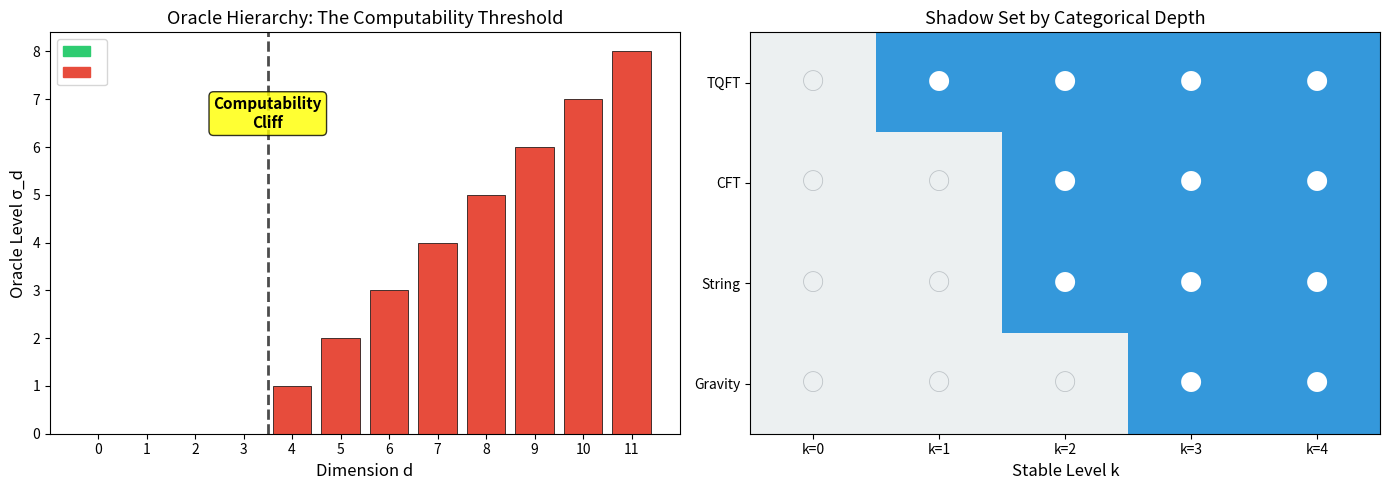
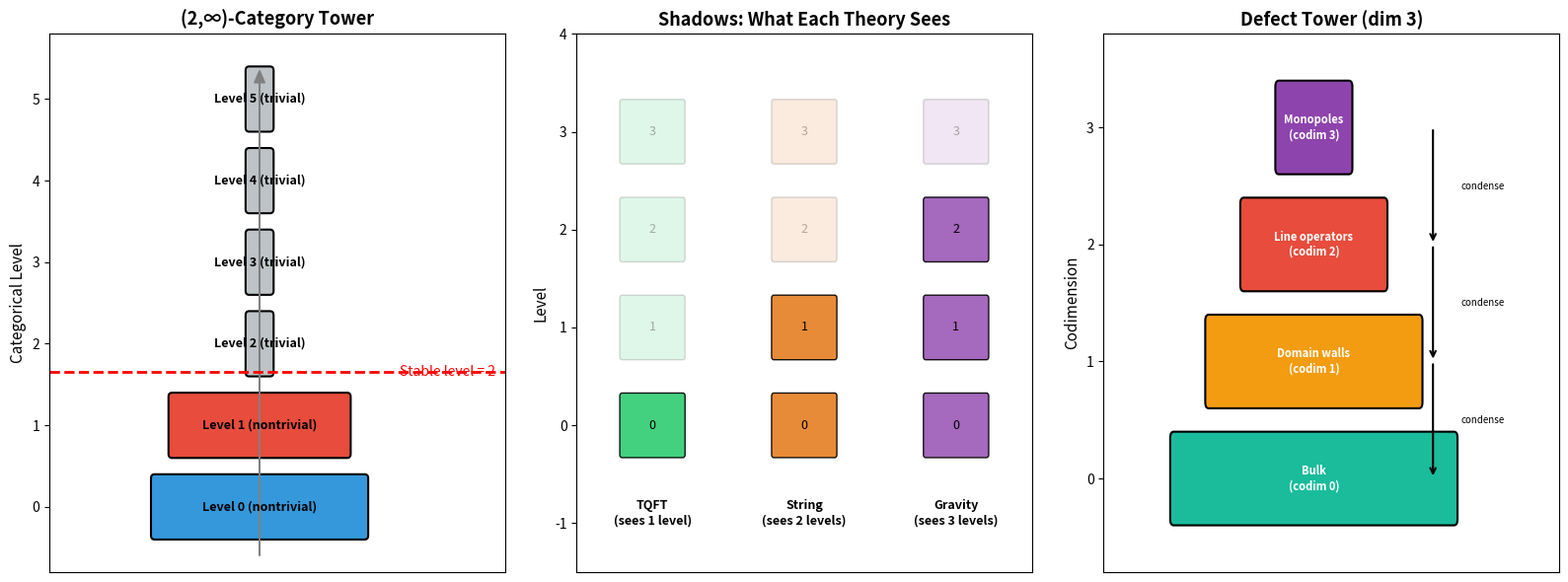

Here is the Python script that generated these plots, in order:
"""
Categorical Physics Demo: The Shape of a Theory of Everything

Demonstrates the key results:
1. Oracle level computation across dimensions
2. Shadow set classification
3. Duality sector bounds
4. Dimensional ladder analysis
"""

from typing import Set, List, Tuple


def oracle_level(d: int) -> int:
    """Compute the oracle (computability) level for dimension d.
    
    σ_d = max(0, d - 3)
    
    Dimensions ≤ 3 are computable (σ = 0).
    Dimension 4 requires Σ¹ oracle (word problem).
    Each additional dimension adds one oracle level.
    """
    return max(0, d - 3)


def is_computable(max_dim: int) -> bool:
    """A theory is computable iff it only covers dimensions ≤ 3."""
    return max_dim <= 3


def shadow_set(stable_level: int) -> Set[str]:
    """Compute the maximal shadow set for a tower with given stable level.
    
    stable_level 0: no shadows (everything trivial)
    stable_level 1: {TQFT}
    stable_level 2: {TQFT, CFT, String}  
    stable_level ≥ 3: {TQFT, CFT, String, Gravity}
    """
    shadows = set()
    if stable_level >= 1:
        shadows.add("TQFT")
    if stable_level >= 2:
        shadows |= {"CFT", "String"}
    if stable_level >= 3:
        shadows.add("Gravity")
    return shadows


def min_stable_level(theories: Set[str]) -> int:
    """Compute the minimum stable level needed to support given theories.
    
    This implements the (2,∞)-necessity theorem and its generalizations.
    """
    level = 0
    if "TQFT" in theories:
        level = max(level, 1)
    if "CFT" in theories or "String" in theories:
        level = max(level, 2)
    if "Gravity" in theories:
        level = max(level, 3)
    return level


def duality_sector_bound(n: int) -> int:
    """Maximum number of independent duality sectors with n objects.
    
    With involutive duality, objects pair up. Self-dual objects count once,
    non-self-dual pairs count once. Bound: ceil(n/2).
    """
    return (n + 1) // 2


def dimensional_ladder(height: int, start_dim: int = 0) -> List[int]:
    """Generate a minimal dimensional ladder.
    
    Strictly increasing dimensions starting from start_dim.
    """
    return [start_dim + i for i in range(height + 1)]


def analyze_ladder(dims: List[int]) -> dict:
    """Analyze a dimensional ladder for computability properties."""
    oracle_levels = [oracle_level(d) for d in dims]
    computable_rungs = sum(1 for o in oracle_levels if o == 0)
    max_oracle = max(oracle_levels) if oracle_levels else 0
    first_noncomputable = next(
        (i for i, o in enumerate(oracle_levels) if o > 0), None
    )
    return {
        "dimensions": dims,
        "oracle_levels": oracle_levels,
        "computable_rungs": computable_rungs,
        "total_rungs": len(dims),
        "max_oracle_level": max_oracle,
        "first_noncomputable_rung": first_noncomputable,
        "is_fully_computable": max_oracle == 0,
    }


def defect_tower_info(d: int) -> dict:
    """Information about a defect tower in dimension d."""
    codimensions = list(range(d + 1))
    labels = []
    for k in codimensions:
        if k == 0:
            labels.append("Bulk theory")
        elif k == 1:
            labels.append("Domain walls")
        elif k == 2:
            labels.append("Line operators/strings")
        elif k == 3:
            labels.append("Point operators/monopoles")
        else:
            labels.append(f"Codim-{k} defects")
    return {
        "dimension": d,
        "codimensions": codimensions,
        "labels": labels,
        "num_levels": d + 1,
    }


# ═══════════════════════════════════════════════════════════════
#  Demo Execution
# ═══════════════════════════════════════════════════════════════

if __name__ == "__main__":
    print("=" * 70)
    print("  CATEGORICAL PHYSICS: The Shape of a Theory of Everything")
    print("=" * 70)

    # 1. Oracle level across dimensions
    print("\n§1. Oracle Level by Dimension")
    print("-" * 40)
    for d in range(8):
        sigma = oracle_level(d)
        comp = "✓ computable" if sigma == 0 else f"✗ needs Σ^{sigma} oracle"
        print(f"  dim {d}: σ = {sigma}  ({comp})")

    print(f"\n  Computability threshold: dim ≤ 3")
    print(f"  Oracle gap: σ₃ = {oracle_level(3)}, σ₄ = {oracle_level(4)}")

    # 2. Shadow set classification
    print("\n§2. Shadow Set by Stable Level")
    print("-" * 40)
    for k in range(5):
        shadows = shadow_set(k)
        min_level = min_stable_level(shadows) if shadows else 0
        print(f"  stable level {k}: {shadows or '∅'}")

    # 3. Necessity theorem demonstration
    print("\n§3. (2,∞)-Necessity Theorem")
    print("-" * 40)
    test_sets = [
        {"TQFT", "String"},
        {"TQFT", "CFT", "String", "Gravity"},
        {"TQFT"},
        {"Gravity"},
    ]
    for ts in test_sets:
        ml = min_stable_level(ts)
        print(f"  {ts} → minimum stable level = {ml}")

    # 4. Dimensional ladder analysis
    print("\n§4. Dimensional Ladder Analysis")
    print("-" * 40)
    for h in [3, 4, 5, 7]:
        dims = dimensional_ladder(h)
        analysis = analyze_ladder(dims)
        print(f"  Height {h}: dims = {dims}")
        print(f"    Oracle levels: {analysis['oracle_levels']}")
        print(f"    Computable rungs: {analysis['computable_rungs']}/{analysis['total_rungs']}")
        if analysis['first_noncomputable_rung'] is not None:
            print(f"    First non-computable: rung {analysis['first_noncomputable_rung']} "
                  f"(dim {dims[analysis['first_noncomputable_rung']]})")
        print()

    # 5. Duality sectors
    print("§5. Duality Sector Bounds")
    print("-" * 40)
    for n in [1, 2, 3, 5, 10, 100]:
        bound = duality_sector_bound(n)
        print(f"  {n} objects → ≤ {bound} independent sectors")

    # 6. Defect tower structure
    print("\n§6. Defect Tower in Physical Dimensions")
    print("-" * 40)
    for d in [2, 3, 4]:
        info = defect_tower_info(d)
        print(f"  Dimension {d} ({info['num_levels']} levels):")
        for k, label in zip(info['codimensions'], info['labels']):
            print(f"    codim {k}: {label}")
        print()

    print("=" * 70)
    print("  Key Results (Machine-Verified):")
    print("  • Any TOE must be a (2,∞)-category with duals")
    print("  • The bound is tight: stable level 2 suffices")
    print("  • Computable iff dim ≤ 3")
    print("  • Any TOE is non-computable (oracle unbounded)")
    print("  • Bar(trivial) = trivial (categorified CPT)")
    print("=" * 70)


"""
Visualization: Oracle Hierarchy across Dimensions

Shows the computability cliff at dimension 4 and the unbounded
growth of oracle levels.
"""

import matplotlib.pyplot as plt
import numpy as np


def oracle_level(d: int) -> int:
    return max(0, d - 3)


def main():
    dims = np.arange(0, 12)
    levels = [oracle_level(d) for d in dims]
    
    fig, (ax1, ax2) = plt.subplots(1, 2, figsize=(14, 5))
    
    # Left: Oracle level by dimension
    colors = ['#2ecc71' if l == 0 else '#e74c3c' for l in levels]
    bars = ax1.bar(dims, levels, color=colors, edgecolor='black', linewidth=0.5)
    ax1.axvline(x=3.5, color='black', linestyle='--', linewidth=2, alpha=0.7)
    ax1.annotate('Computability\nCliff', xy=(3.5, max(levels)*0.8), 
                fontsize=11, ha='center', fontweight='bold',
                bbox=dict(boxstyle='round,pad=0.3', facecolor='yellow', alpha=0.8))
    ax1.set_xlabel('Dimension d', fontsize=12)
    ax1.set_ylabel('Oracle Level σ_d', fontsize=12)
    ax1.set_title('Oracle Hierarchy: The Computability Threshold', fontsize=13)
    ax1.set_xticks(dims)
    ax1.legend(['Computable (σ=0)', 'Non-computable (σ>0)'], 
              handles=[plt.Rectangle((0,0),1,1, color='#2ecc71'),
                      plt.Rectangle((0,0),1,1, color='#e74c3c')],
              loc='upper left')
    
    # Right: Shadow hierarchy
    stable_levels = range(5)
    theory_types = ['TQFT', 'CFT', 'String', 'Gravity']
    shadow_matrix = np.zeros((4, 5))
    
    for sl in stable_levels:
        if sl >= 1: shadow_matrix[0, sl] = 1  # TQFT
        if sl >= 2: shadow_matrix[1, sl] = 1  # CFT
        if sl >= 2: shadow_matrix[2, sl] = 1  # String
        if sl >= 3: shadow_matrix[3, sl] = 1  # Gravity
    
    cmap = plt.cm.colors.ListedColormap(['#ecf0f1', '#3498db'])
    ax2.imshow(shadow_matrix, aspect='auto', cmap=cmap, interpolation='nearest')
    ax2.set_xticks(range(5))
    ax2.set_xticklabels([f'k={k}' for k in range(5)])
    ax2.set_yticks(range(4))
    ax2.set_yticklabels(theory_types)
    ax2.set_xlabel('Stable Level k', fontsize=12)
    ax2.set_title('Shadow Set by Categorical Depth', fontsize=13)
    
    for i in range(4):
        for j in range(5):
            text = '●' if shadow_matrix[i, j] else '○'
            color = 'white' if shadow_matrix[i, j] else '#bdc3c7'
            ax2.text(j, i, text, ha='center', va='center', fontsize=16, color=color)
    
    plt.tight_layout()
    plt.savefig('oracle_hierarchy.png', dpi=150, bbox_inches='tight')
    plt.close()
    print("Saved oracle_hierarchy.png")


if __name__ == "__main__":
    main()


"""
Visualization: Dualizable Tower Structure

Shows the tower stabilization and how different physical theories
correspond to different "views" of the tower.
"""

import matplotlib.pyplot as plt
import matplotlib.patches as mpatches
import numpy as np


def main():
    fig, axes = plt.subplots(1, 3, figsize=(16, 6))
    
    # Panel 1: Tower structure with stable level 2
    ax = axes[0]
    levels = range(6)
    widths = [3.0, 2.5, 0.3, 0.3, 0.3, 0.3]  # Nontrivial at 0,1; trivial at 2+
    colors_fill = ['#3498db', '#e74c3c', '#bdc3c7', '#bdc3c7', '#bdc3c7', '#bdc3c7']
    
    for i, (w, c) in enumerate(zip(widths, colors_fill)):
        rect = mpatches.FancyBboxPatch(
            (2.5 - w/2, i - 0.35), w, 0.7,
            boxstyle="round,pad=0.05", facecolor=c, edgecolor='black', linewidth=1.5
        )
        ax.add_patch(rect)
        label = f"Level {i}"
        if i < 2:
            label += " (nontrivial)"
        else:
            label += " (trivial)"
        ax.text(2.5, i, label, ha='center', va='center', fontsize=9, fontweight='bold')
    
    ax.axhline(y=1.65, color='red', linestyle='--', linewidth=2)
    ax.text(4.5, 1.65, 'Stable level = 2', fontsize=10, color='red', va='center')
    ax.set_xlim(-0.5, 6)
    ax.set_ylim(-0.8, 5.8)
    ax.set_title('(2,∞)-Category Tower', fontsize=13, fontweight='bold')
    ax.set_ylabel('Categorical Level', fontsize=11)
    ax.set_xticks([])
    ax.arrow(2.5, -0.6, 0, 5.8, head_width=0.15, head_length=0.15, fc='gray', ec='gray')
    
    # Panel 2: Shadow views
    ax = axes[1]
    shadow_data = [
        ("TQFT\n(sees 1 level)", [0], '#2ecc71'),
        ("String\n(sees 2 levels)", [0, 1], '#e67e22'),
        ("Gravity\n(sees 3 levels)", [0, 1, 2], '#9b59b6'),
    ]
    
    x_positions = [1, 3, 5]
    for x, (name, vis_levels, color) in zip(x_positions, shadow_data):
        for i in range(4):
            alpha = 0.9 if i in vis_levels else 0.15
            rect = mpatches.FancyBboxPatch(
                (x - 0.4, i - 0.3), 0.8, 0.6,
                boxstyle="round,pad=0.03", facecolor=color, 
                edgecolor='black', linewidth=1, alpha=alpha
            )
            ax.add_patch(rect)
            ax.text(x, i, str(i), ha='center', va='center', fontsize=9,
                   alpha=1 if i in vis_levels else 0.3)
        
        ax.text(x, -0.9, name, ha='center', va='center', fontsize=9, fontweight='bold')
    
    ax.set_xlim(0, 6)
    ax.set_ylim(-1.5, 4)
    ax.set_title('Shadows: What Each Theory Sees', fontsize=13, fontweight='bold')
    ax.set_ylabel('Level', fontsize=11)
    ax.set_xticks([])
    
    # Panel 3: Defect tower (dimension 3)
    ax = axes[2]
    defect_labels = ['Bulk\n(codim 0)', 'Domain walls\n(codim 1)', 
                     'Line operators\n(codim 2)', 'Monopoles\n(codim 3)']
    defect_colors = ['#1abc9c', '#f39c12', '#e74c3c', '#8e44ad']
    defect_sizes = [4, 3, 2, 1]
    
    for i, (label, color, size) in enumerate(zip(defect_labels, defect_colors, defect_sizes)):
        rect = mpatches.FancyBboxPatch(
            (2.5 - size/2, i - 0.35), size, 0.7,
            boxstyle="round,pad=0.05", facecolor=color, edgecolor='black', linewidth=1.5
        )
        ax.add_patch(rect)
        ax.text(2.5, i, label, ha='center', va='center', fontsize=8, fontweight='bold',
               color='white')
    
    # Condensation arrows
    for i in range(3):
        ax.annotate('', xy=(4.2, i), xytext=(4.2, i + 1),
                   arrowprops=dict(arrowstyle='->', color='black', lw=1.5))
        ax.text(4.6, i + 0.5, 'condense', fontsize=7, va='center', style='italic')
    
    ax.set_xlim(-0.5, 6)
    ax.set_ylim(-0.8, 3.8)
    ax.set_title('Defect Tower (dim 3)', fontsize=13, fontweight='bold')
    ax.set_ylabel('Codimension', fontsize=11)
    ax.set_xticks([])
    
    plt.tight_layout()
    plt.savefig('tower_structure.png', dpi=150, bbox_inches='tight')
    plt.close()
    print("Saved tower_structure.png")


if __name__ == "__main__":
    main()
